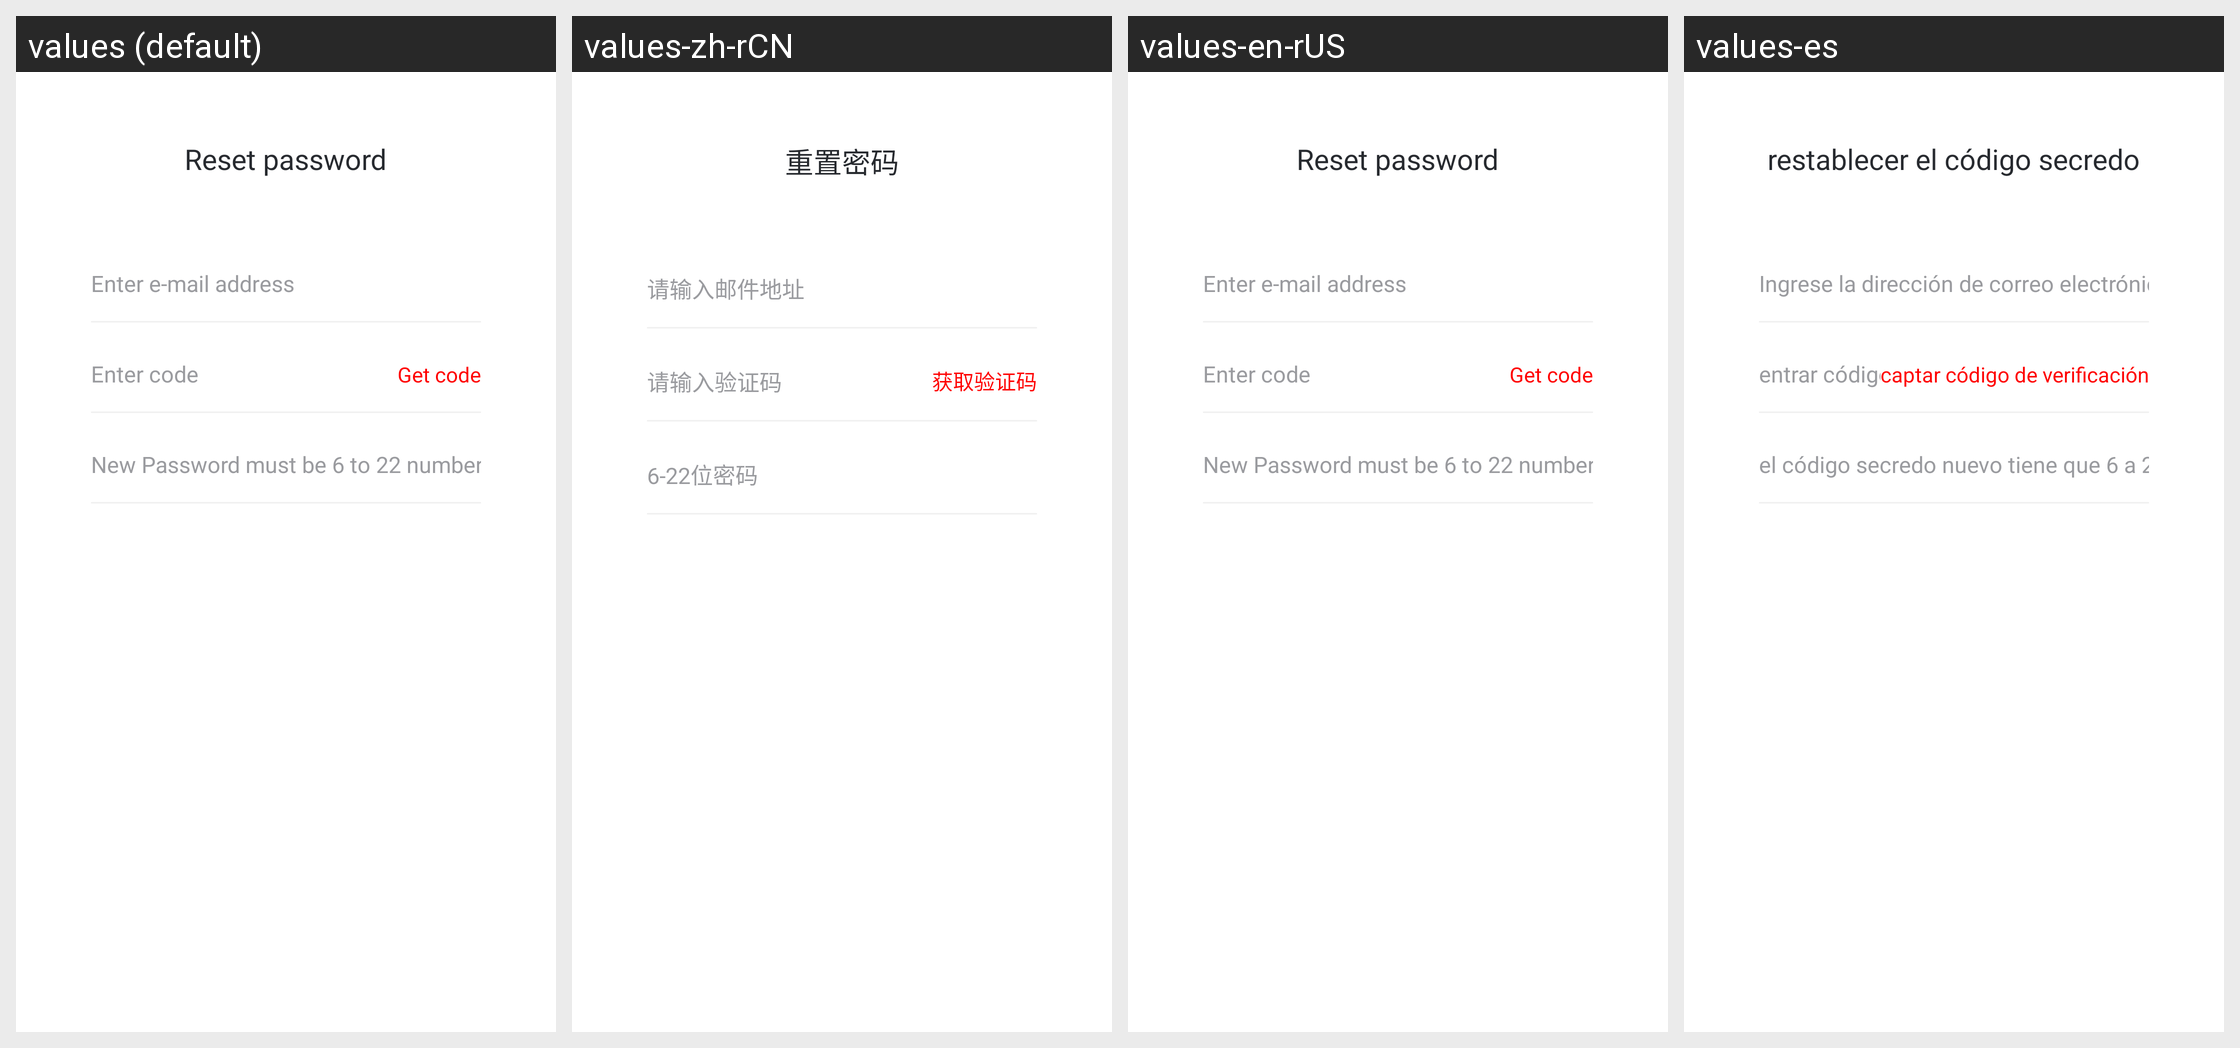

Translations of the strings shown on this Android screen, per locale in the grid:
Android screen res/layout/activity_find_pass.xml rendered under 4 locales, left to right: values (default), values-zh-rCN, values-en-rUS, values-es. Device: Nexus 5 (rendered at 1080×1920; each locale shown at half size, 540×960, under a caption strip naming it); theme AppTheme.
Other locales in the repository, not shown: values-ru-rRU, values-th-rTH.
Strings drawn on this screen, with the default value and each locale's value (text and hints the layout hard-codes, and strings that could not be matched under every locale, appear in the picture but are not listed):

reset_password
  values: Reset password
  values-zh-rCN: 重置密码
  values-en-rUS: Reset password
  values-es: restablecer el código secredo

enter_e_mail_address
  values: Enter e-mail address
  values-zh-rCN: 请输入邮件地址
  values-en-rUS: Enter e-mail address
  values-es: Ingrese la dirección de correo electrónico

enter_code
  values: Enter code
  values-zh-rCN: 请输入验证码
  values-en-rUS: Enter code
  values-es: entrar código de verificación

get_code
  values: Get code
  values-zh-rCN: 获取验证码
  values-en-rUS: Get code
  values-es: captar código de verificación

new_pass_word
  values: New Password must be 6 to 22 numbers
  values-zh-rCN: 6-22位密码
  values-en-rUS: New Password must be 6 to 22 numbers
  values-es: el código secredo nuevo tiene que 6 a 22 números
